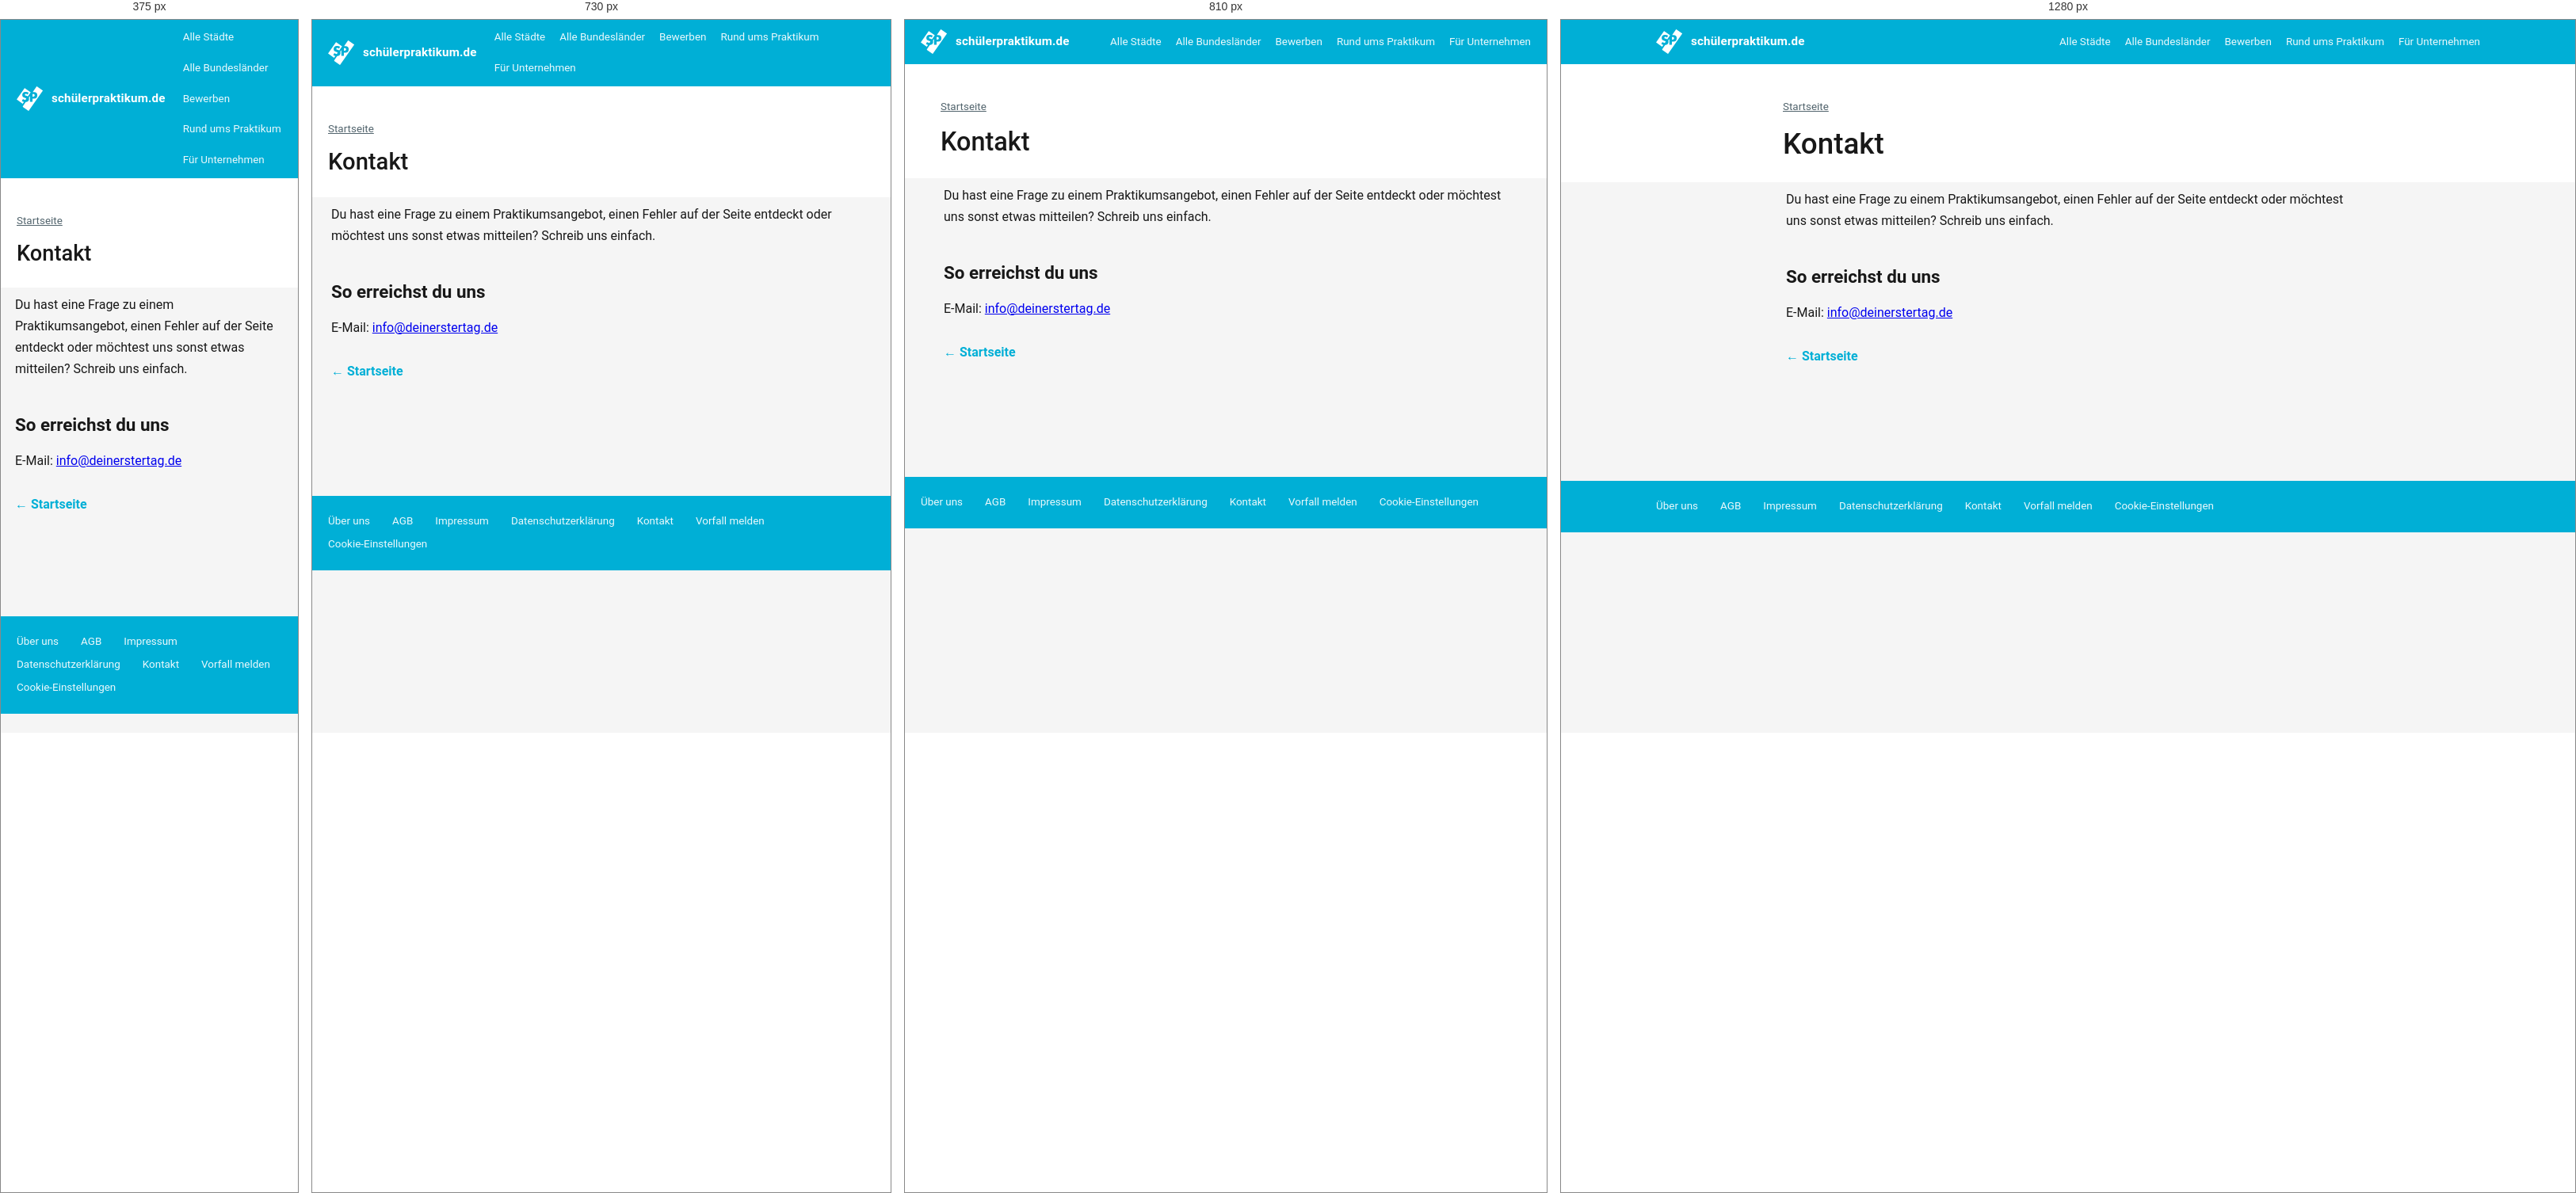
Rendered at 375 px, 730 px, 810 px and 1280 px, left to right.

<!-- file: kontakt.html -->
<!DOCTYPE html>
<html lang="de">
<head>
<meta charset="utf-8">
<meta name="viewport" content="width=device-width, initial-scale=1">
<title>Kontakt | schülerpraktikum.de</title>
<link rel="stylesheet" href="../site-basis.css">

<style>
  .artikel-hero { background: var(--weiss); padding: 44px 0 8px; }
  .artikel-hero .wrap { max-width: 760px; }
  .brotkrume { font-size: .84rem; color: var(--tinte-weich); margin: 0 0 14px; }
  .brotkrume a { color: var(--tinte-weich); }
  .artikel-hero h1 { font-size: clamp(1.7rem, 4vw, 2.3rem); margin: 0 0 18px; line-height: 1.2; }
  .artikel { max-width: 760px; margin: 0 auto; padding: 8px 24px 64px; }
  .artikel p { line-height: 1.7; margin: 0 0 20px; color: var(--tinte); }
  .artikel h2 { font-size: 1.4rem; margin: 40px 0 14px; }
  .artikel h3 { font-size: 1.15rem; margin: 30px 0 10px; }
  .artikel ul { padding-left: 22px; margin: 0 0 20px; line-height: 1.7; }
  .artikel li { margin-bottom: 6px; }
  .artikel blockquote {
    margin: 24px 0; padding: 4px 0 4px 20px; border-left: 3px solid var(--akzent);
    font-style: italic; color: var(--tinte-weich);
  }
  .artikel .hinweis {
    background: var(--zm-gelb); border-radius: 12px; padding: 16px 20px; margin: 28px 0;
    font-size: .9rem;
  }
  .artikel .platzhalter {
    background: rgba(255,90,60,.12); border: 1px dashed #d9534f; border-radius: 10px;
    padding: 14px 18px; margin: 18px 0; font-size: .88rem; color: var(--tinte);
  }
  .zurueck { display: inline-block; margin-top: 8px; color: var(--akzent); font-weight: 700; text-decoration: none; }
  .zurueck:hover { text-decoration: underline; }
  @media (max-width: 700px) { .artikel { padding: 8px 18px 48px; } }

  /* ---------- Einflugschneise: CTA zur Suche + digitale Kacheln ---------- */
  .artikel-cta-suche { background: var(--tinte); padding: 40px 0 0; }
  .cta-inner {
    max-width: 760px; margin: 0 auto; padding: 0 24px 32px; display: flex; align-items: center;
    justify-content: space-between; gap: 24px; flex-wrap: wrap;
  }
  .cta-inner h2 { color: #fff; margin: 0 0 6px; font-size: 1.3rem; }
  .cta-inner p { color: rgba(255,255,255,.75); margin: 0; max-width: 440px; }
  .cta-knopf {
    flex-shrink: 0; display: inline-flex; align-items: center; gap: 8px; background: var(--akzent);
    color: #fff; font-weight: 700; padding: 14px 26px; border-radius: 100px; text-decoration: none;
    white-space: nowrap;
  }
  .cta-knopf:hover { background: #0099bb; }
</style>

  <!-- seo:start -->
  <meta name="description" content="Kontakt zu schülerpraktikum.de: So erreichst du das Team hinter der KI-Suchmaschine für Schülerpraktika." />
  <link rel="canonical" href="https://www.xn--schlerpraktikum-1vb.de/ueber-uns/kontakt" />
  <meta property="og:type" content="website" />
  <meta property="og:site_name" content="schülerpraktikum.de" />
  <meta property="og:locale" content="de_DE" />
  <meta property="og:title" content="Kontakt | schülerpraktikum.de" />
  <meta property="og:description" content="Kontakt zu schülerpraktikum.de: So erreichst du das Team hinter der KI-Suchmaschine für Schülerpraktika." />
  <meta property="og:url" content="https://www.xn--schlerpraktikum-1vb.de/ueber-uns/kontakt" />
  <meta property="og:image" content="https://www.xn--schlerpraktikum-1vb.de/vorschau_bilder/og_standard.png" />
  <meta name="twitter:card" content="summary_large_image" />
  <meta name="twitter:title" content="Kontakt | schülerpraktikum.de" />
  <meta name="twitter:description" content="Kontakt zu schülerpraktikum.de: So erreichst du das Team hinter der KI-Suchmaschine für Schülerpraktika." />
  <meta name="twitter:image" content="https://www.xn--schlerpraktikum-1vb.de/vorschau_bilder/og_standard.png" />
  <script type="application/ld+json">{"@context": "https://schema.org", "@type": "BreadcrumbList", "itemListElement": [{"@type": "ListItem", "position": 1, "name": "Startseite", "item": "https://www.xn--schlerpraktikum-1vb.de/"}, {"@type": "ListItem", "position": 2, "name": "Kontakt", "item": "https://www.xn--schlerpraktikum-1vb.de/ueber-uns/kontakt"}]}</script>
  <!-- seo:ende -->
</head>
<body>
<header class="topbar">
  <div class="wrap">
    <a class="marke" href="/index.html">
      <svg width="34" height="32" viewBox="0 0 52 49" aria-hidden="true"><defs><path id="a" d="M.003.009h39.226V47.58H.003z"/></defs><g fill="none" fill-rule="evenodd"><g transform="translate(11.312 .02)"><mask id="b" fill="#fff"><use xlink:href="#a" xmlns:xlink="http://www.w3.org/1999/xlink"/></mask><path fill="#FFF" d="M39.165 8.134L27.62.036a.15.15 0 0 0-.21.037l-7.723 11.05h2.464c2.099 0 3.706.546 4.822 1.64 1.115 1.092 1.673 2.631 1.673 4.618 0 1.986-.558 3.526-1.673 4.619-1.116 1.092-2.723 1.639-4.822 1.639h-2.875v6.208h-4.859V18.662l-2.187 3.13c.251.648.378 1.387.378 2.22 0 .96-.161 1.829-.484 2.606a5.438 5.438 0 0 1-1.412 2c-.62.554-1.38.985-2.281 1.29a8.822 8.822 0 0 1-2.172.426L.03 39.245a.151.151 0 0 0 .037.21l11.545 8.099a.15.15 0 0 0 .21-.037l27.38-39.173a.151.151 0 0 0-.037-.21" mask="url(#b)"/></g><path fill="#FFF" d="M11.819 33.478l2.355-3.37c-1.424-.325-2.778-.934-4.062-1.83l2.083-3.924c.727.646 1.445 1.126 2.156 1.44.71.315 1.413.472 2.107.472.145 0 .283-.006.415-.018l1.773-2.537c-.1-.193-.26-.372-.477-.536a3.977 3.977 0 0 0-.905-.484 30.09 30.09 0 0 0-1.351-.497 26.925 26.925 0 0 1-1.847-.658 5.8 5.8 0 0 1-1.611-.956 4.436 4.436 0 0 1-1.14-1.502c-.29-.605-.434-1.37-.434-2.297s.152-1.767.458-2.52a5.599 5.599 0 0 1 1.29-1.938c.553-.538 1.23-.956 2.032-1.254.801-.298 1.698-.447 2.69-.447.925 0 1.892.129 2.9.385a12.8 12.8 0 0 1 2.9 1.13l-1.933 3.8c-.53-.431-1.058-.75-1.587-.957a4.21 4.21 0 0 0-1.537-.31c-.628 0-1.14.149-1.537.447-.396.298-.595.687-.595 1.167 0 .331.1.604.298.82.198.215.458.401.78.558.323.158.686.294 1.091.41.405.116.806.24 1.203.372.885.296 1.637.647 2.257 1.053l5.534-7.916a.151.151 0 0 0-.038-.21L15.543 3.273a.15.15 0 0 0-.21.037L.027 25.207a.151.151 0 0 0 .037.21l11.545 8.098a.15.15 0 0 0 .21-.037M34.876 17.401c0-1.556-.893-2.334-2.677-2.334h-1.612v4.669H32.2c1.784 0 2.677-.778 2.677-2.335"/></g></svg>
      <span>schülerpraktikum.de</span>
    </a>
    <nav class="topnav">
        <a href="/alle-staedte.html">Alle Städte</a>
        <a href="/alle-bundeslaender.html">Alle Bundesländer</a>
        <a href="/Bewerben.html">Bewerben</a>
        <a href="/rund_ums_praktikum/index.html">Rund ums Praktikum</a>
        <a href="/fuer-unternehmen.html">Für Unternehmen</a>
      </nav>
  </div>
</header>

<section class="artikel-hero">
  <div class="wrap">
    <p class="brotkrume"><a href="../index.html">Startseite</a></p>
    <h1>Kontakt</h1>
  </div>
</section>
<main class="artikel">
<p>Du hast eine Frage zu einem Praktikumsangebot, einen Fehler auf der Seite entdeckt oder möchtest uns sonst etwas mitteilen? Schreib uns einfach.</p>
<h2>So erreichst du uns</h2>
<p>E-Mail: <a href="mailto:info@deinerstertag.de">info@deinerstertag.de</a></p>
<p><a class="zurueck" href="../index.html">← Startseite</a></p>
</main>

<script src="/cookie-consent.js"></script>

<!-- footer:start -->
<footer class="footer">
  <div class="wrap">
    <a href="/ueber-uns/schuelerpraktikum.html">Über uns</a>
    <a href="/rechtliches/agb.html">AGB</a>
    <a href="/rechtliches/impressum.html">Impressum</a>
    <a href="/rechtliches/datenschutz.html">Datenschutzerklärung</a>
    <a href="/ueber-uns/kontakt.html">Kontakt</a>
    <a href="https://www.deinerstertag.de/vorfall-melden/" target="_blank" rel="noopener">Vorfall melden</a>
    <a href="#" onclick="window.spOpenCookieSettings && window.spOpenCookieSettings(); return false;">Cookie-Einstellungen</a>
  </div>
</footer>
<!-- footer:ende -->
</body>
</html>


/* @media block from site-basis.css */
@media (max-width: 760px) { .hero-pfeil { display: none; } }

/* @media block from site-basis.css */
@media (max-width: 860px) {
    .hero-grid { grid-template-columns: 1fr; gap: 28px; }
    .hero { padding: 36px 0 36px; }
  }

/* @media block from site-basis.css */
@media (max-width: 860px) {
    .erg-grid { grid-template-columns: 1fr; }
    .erg-side { position: static; }
  }

/* @media block from site-basis.css */
@media (max-width: 860px) {
    .zm-bahn { grid-auto-columns: 78%; }
    .wi-gitter { grid-template-columns: 1fr; }
    .zm-kopf { flex-wrap: wrap; }
    .zm-pfeile { margin-left: 0; }
  }